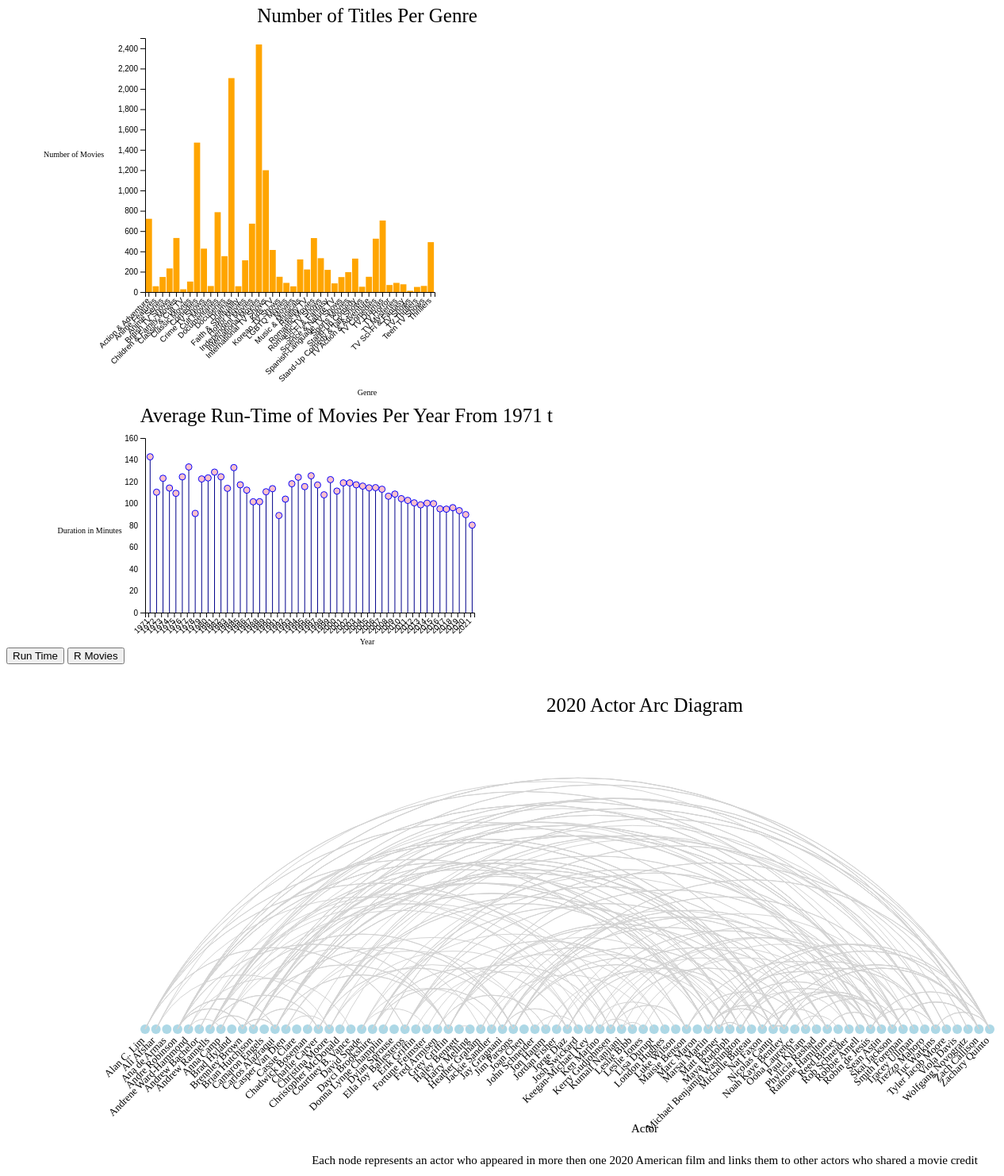
D3 v5 page, settled after 480 driven frames (8 s of simulated time); the page loaded 3 data file(s).


// ── main.js
// Add your JavaScript code here
const MAX_WIDTH = Math.max(1080, window.innerWidth);
const MAX_HEIGHT = 720;
const margin = {top: 40, right: 100, bottom: 40, left: 175};

// Assumes the same graph width, height dimensions as the example dashboard. Feel free to change these if you'd like
let graph_1_width = (MAX_WIDTH / 2) + 100, graph_1_height = 400;
let graph_2_width = (MAX_WIDTH / 2) + 150, graph_2_height = 300;
let graph_3_width = MAX_WIDTH / 2 + 800, graph_3_height = 500;

//append object
let svg = d3.select("#graph1")
    .append("svg")
    .attr("width", graph_1_width)
    .attr("height", graph_1_height + 100)
    .append("g")
    .attr("transform", "translate(" + margin.left + "," + margin.top + ")");

//the data, already organized
d3.csv("genre_count1.csv").then(function(data) {

    // X axis
    let x = d3.scaleBand()
        .range([0, graph_1_width - margin.right - margin.left])
        .domain(data.map(function(d) { return d.genre; }))
        .padding(0.1);
    // Y axis
    let y = d3.scaleLinear()
        .domain([0, 2500])
        .range([graph_1_height - margin.bottom - margin.top, 0])

    // labels and axis
    svg.append("g")
        //moves bar
        .attr("transform", "translate(0," + (graph_1_height - margin.top - margin.bottom) + ")")
        .call(d3.axisBottom(x))
        .selectAll("text")
        //moves text
        .attr("transform", "translate(-10,-0)rotate(-45)")
        .style("text-anchor", "end");
    svg.append("g")
        .call(d3.axisLeft(y));

    svg.selectAll("mybar")
    .data(data)
    .enter()
    .append("rect")
        .attr("x", function(d) { return x(d.genre); })
        .attr("y", function(d) { return y(d.num_genre); })
        .attr("width", x.bandwidth())
        .attr("height", function(d) { return (graph_1_height - margin.top - margin.bottom - y(d.num_genre));})
        .attr("fill", "orange")

    svg.append("text")
        .text(`Number of Titles Per Genre`)
        .attr("transform", `translate(280, -20)`)
        .style("text-anchor", "middle")
        .style("font-size", 25);

    svg.append("text")
        .text(`Genre`)
        .attr("transform", `translate(280, 450)`)
        .style("text-anchor", "middle")
        .style("font-size", 10);

    svg.append("text")
        .text(`Number of Movies`)
        .attr("transform", `translate(-90, 150)`)
        .style("text-anchor", "middle")
        .style("font-size", 10);
})

//GRAPH 2!-----------------------------------------------------------------------------------------------

let svg2 = d3.select("#graph2")
    .append("svg")
    .attr("width", graph_2_width)
    .attr("height", graph_2_height)
    .append("g")
    .attr("transform", "translate(" + margin.left + "," + margin.top + ")");


let y = d3.scaleLinear()
    .domain([0, 160])
    .range([graph_2_height - margin.bottom - margin.top, 0])

let x = d3.scaleBand()
    .range([0, graph_2_width - margin.right - margin.left])
    .padding(0.1);

let labely = svg2.append("g")
    .call(d3.axisLeft(y));

let labelx = svg2.append("g")

let title = svg2.append("text")
    .attr("transform", `translate(300, -20)`)
    .style("text-anchor", "middle")
    .style("font-size", 25);

let ylabel = svg2.append("text")
    .attr("transform", `translate(-70, 120)`)
    .style("text-anchor", "middle")
    .style("font-size", 10);

svg2.append("text")
    .text(`Year`)
    .attr("transform", `translate(280, 260)`)
    .style("text-anchor", "middle")
    .style("font-size", 10);
function setData(selectedVar) {
    d3.csv("movie_duration1.csv").then(function(data) {
        svg2.selectAll("circle").remove()
        svg2.selectAll("line").remove()
        x.domain(data.map(function(d) { return d.release_year;}))
        if (selectedVar == 'average_runtime') {
            title.text(`Average Run-Time of Movies Per Year From 1971 to Present`)
            ylabel.text('Duration in Minutes')
            y.domain([0, 160]);
            labely.transition().duration(500).call(d3.axisLeft(y));
        }
        if (selectedVar == 'R_count') {
            title.text(`Number of R-Rated Movies Per Year From 1971 to Present`)
            ylabel.text('Number of Movies')
            y.domain([0, 80]);
            labely.transition().duration(500).call(d3.axisLeft(y));
        }
        // // X axis
        labelx
            .attr("transform", "translate(0," + (graph_2_height - margin.top - margin.bottom) + ")")
            .call(d3.axisBottom(x))
            .selectAll("text")
            .attr("transform", "translate(-10,0)rotate(-45)")
            .style("text-anchor", "end");
        // Lines
        let cic = svg2.selectAll("cic")
        .data(data)
        cic.enter()
            .append("line")
            .merge(cic)
            .transition()
            .duration(1000)
            .attr("transform", "translate(5.5,0)")
            .attr("x1", function(d) { return x(d.release_year); })
            .attr("x2", function(d) { return x(d.release_year); })
            .attr("y1", function(d) { return y(d[selectedVar]); })
            .attr("y2", y(0))
            .attr("stroke", "darkblue")
        // Circles
        let pop = svg2.selectAll("pop")
        .data(data)
        pop.enter()
            .append("circle")
            .merge(pop)
            .transition()
            .duration(1000)
            .attr("transform", "translate(5.5,0)")
            .attr("cx", function(d) { return x(d.release_year); })
            .attr("cy", function(d) { return y(d[selectedVar]); })
            .attr("r", "4")
            .style("fill", "pink")
            .attr("stroke", "blue")
})}
setData('average_runtime');

//GRAPH 3!-----------------------------------------------------------------------------------------------

let svg3 = d3.select("#graph3")
    .append("svg")
    .attr("width", graph_3_width)
    .attr("height", graph_3_height + 150)
    .append("g")
    .attr("transform", "translate(" + margin.left + "," + margin.top + ")");

// Read data
d3.json("sample1.json").then(function(data) { 

    let allNodes = data.nodes.map(function(d) {return d.name})

    // position the x axis
    let x = d3.scalePoint()
        .range([0, graph_3_width - margin.right - margin.left])
        .domain(allNodes)

    // makes circles
    let nodes = svg3.selectAll("mynodes")
        .data(data.nodes)
        .enter()
        .append("circle")
        .attr("cx", function(d){ return(x(d.name))})
        .attr("cy", graph_3_height - margin.top - margin.bottom)
        .attr("r", 6)
        .style("fill", "lightblue")

    //label
    labels = svg3.selectAll("mylabels")
        .data(data.nodes)
        .enter()
        .append("text")
        .attr("x", 0)
        .attr("y", 0)
        .text(function(d){ return(d.name)})
        .style("text-anchor", "end")
        .attr("transform", function(d){ return( "translate(" + (x(d.name)) + "," + (graph_3_height - margin.top - margin.bottom + 15) + ")rotate(-45)")})
        .style("font-size", 13)

    //taken from d3 guide, makes id the name
    var idToNode = {};
    data.nodes.forEach(function (n) {
        idToNode[n.id] = n;
    });
    
    let links = svg3.selectAll('mylinks')
        .data(data.links)
        .enter()
        .append('path')
        .attr('d', function (d) {
            start = x(idToNode[d.Source].name) 
            end = x(idToNode[d.Target].name)     
            return ['M', start, graph_3_height-80, 'A', (start - end)/1.8, ',', (start - end)/1.8, 0, 0, ',',start < end ? 1 : 0, end, ',', graph_3_height-80]
            .join(' ');
    })
    .style("fill", "none")
    .attr("stroke", "lightgrey")

    nodes.on('mouseover', function (d) {
        nodes.style('fill', "lightgrey")
        d3.select(this).style('fill', 'lightblue')
        links
          .style('stroke', function (link_d) { return link_d.Source === d.id || link_d.Target === d.id ? 'lightblue' : 'lightgrey';})
          .style('stroke-width', function (link_d) { return link_d.Source === d.id || link_d.Target === d.id ? 6 : 1;})
      })
      .on('mouseout', function (d) {
        nodes.style('fill', "lightblue")
        links
          .style('stroke', 'lightgrey')
          .style('stroke-width', '1')
        })

    svg3.append("text")
        .text(`2020 Actor Arc Diagram`)
        .attr("transform", `translate(630, 20)`)
        .style("text-anchor", "middle")
        .style("font-size", 25);

    svg3.append("text")
        .text(`Actor`)
        .attr("transform", `translate(630, 550)`)
        .style("text-anchor", "middle")
        .style("font-size", 15);
    svg3.append("text")
        .text(`Each node represents an actor who appeared in more then one 2020 American film and links them to other actors who shared a movie credit`)
        .attr("transform", `translate(630, 590)`)
        .style("text-anchor", "middle")
        .style("font-size", 15);
    })



### data: genre_count1.csv
genre, num_genre
Action & Adventure, 721
Anime Features, 57
Anime Series, 148
British TV Shows, 232
Children & Family Movies, 532
Classic & Cult TV, 27
Classic Movies, 103
Comedies, 1471
Crime TV Shows, 427
Cult Movies, 59
Documentaries, 786
Docuseries, 353
Dramas, 2106
Faith & Spirituality, 57
Horror Movies, 312
Independent Movies, 673
International Movies, 2437
International TV Shows, 1199
Kids' TV, 414
Korean TV Shows, 150
LGBTQ Movies, 90
Movies, 56
Music & Musicals, 321
Reality TV, 222
Romantic Movies, 531
Romantic TV Shows, 333
Sci-Fi & Fantasy, 218
Science & Nature TV, 85
Spanish-Language TV Shows, 147
Sports Movies, 196
Stand-Up Comedy, 329
Stand-Up Comedy & Talk Shows, 52
TV Action & Adventure, 150
TV Comedies, 525
TV Dramas, 704
TV Horror, 69
TV Mysteries, 90
TV Sci-Fi & Fantasy, 76
TV Shows, 12
TV Thrillers, 50
Teen TV Shows, 60
Thrillers, 491

### data: movie_duration1.csv
release_year, average_runtime, R_count
1971, 142.8, 1
1972, 110.3, 1
1973, 123.1, 3
1974, 114.2, 2
1975, 109.3, 0
1976, 124.4, 2
1977, 133.5, 0
1978, 90.83, 1
1979, 122.5, 2
1980, 123.4, 3
1981, 128.8, 1
1982, 124.5, 2
1983, 113.9, 0
1984, 132.9, 0
1985, 117.1, 0
1986, 112.2, 2
1987, 101.6, 2
1988, 101.6, 4
1989, 110.8, 0
1990, 113.6, 3
1991, 89.0, 1
1992, 104.0, 8
1993, 118.1, 3
1994, 124.1, 3
1995, 115.5, 3
1996, 125.4, 8
1997, 117, 11
1998, 108, 7
1999, 121.9, 6
2000, 111.4, 7
2001, 118.9, 12
2002, 118.9, 10
2003, 117.1, 10
2004, 115.9, 5
2005, 114.4, 10
2006, 114.5, 8
2007, 113.1, 13
2008, 106.7, 16
2009, 108.6, 24
2010, 104.4, 22
2011, 102.8, 16
2012, 100.6, 25
2013, 98.75, 35
2014, 100.3, 42
2015, 99.83, 60
2016, 95.11, 79
2017, 94.84, 68
2018, 96.17, 43
2019, 93.46, 33
2020, 89.8, 41
2021, 80.17, 1

### data: sample1.json
{
 "nodes": [
  {
   "id": 1,
   "name": "Alan C. Lim"
  },
  {
   "id": 2,
   "name": "Ali Afshar"
  },
  {
   "id": 3,
   "name": "Ana de Armas"
  },
  {
   "id": 4,
   "name": "Andre Robinson"
  },
  {
   "id": 5,
   "name": "Andrene Ward-Hammond"
  },
  {
   "id": 6,
   "name": "Andrew Bachelor"
  },
  {
   "id": 7,
   "name": "Andrew Rannells"
  },
  {
   "id": 8,
   "name": "Anna Camp"
  },
  "... 71 more items"
 ],
 "links": [
  {
   "Source": 1,
   "Target": 25
  },
  {
   "Source": 1,
   "Target": 44
  },
  {
   "Source": 1,
   "Target": 51
  },
  {
   "Source": 1,
   "Target": 62
  },
  {
   "Source": 1,
   "Target": 71
  },
  {
   "Source": 1,
   "Target": 25
  },
  {
   "Source": 1,
   "Target": 44
  },
  {
   "Source": 1,
   "Target": 51
  },
  "... 278 more items"
 ]
}